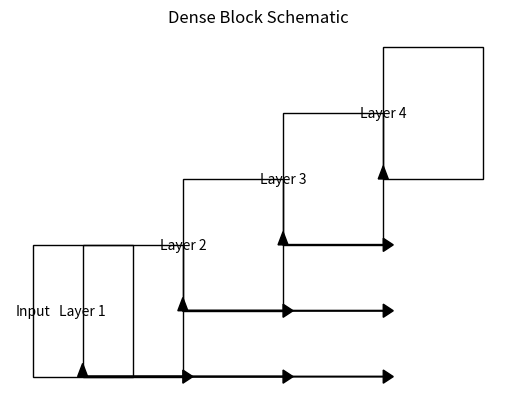

Write the Python code that produced this figure.
import matplotlib.pyplot as plt
from matplotlib.patches import Rectangle

# 创建新的图表和坐标轴
fig, ax = plt.subplots()

# 添加矩形以示意Dense Block的层
previous_input = Rectangle((0.1, 0.6), 0.2, 0.2, edgecolor='black', facecolor='none')
ax.add_patch(previous_input)
ax.text(0.1, 0.7, 'Input', verticalalignment='center', horizontalalignment='center')

# Dense Block的层
for i in range(1, 5):  # 画4个dense层作为例子
    left = i * 0.2
    block = Rectangle((left, 0.5 + (0.1 * i)), 0.2, 0.2, edgecolor='black', facecolor='none')
    ax.add_patch(block)
    ax.text(left, 0.6 + (0.1 * i), f'Layer {i}', verticalalignment='center', horizontalalignment='center')

    # 连接输入和层
    for j in range(i):
        ax.arrow(j * 0.2 + 0.2, 0.6 + (0.1 * j), (i - j - 1) * 0.2, 0, head_width=0.02, head_length=0.02, fc='black', ec='black')

# 设置标题和展示图表
ax.set_title('Dense Block Schematic')
plt.axis('off')  # 关闭坐标轴
plt.show()